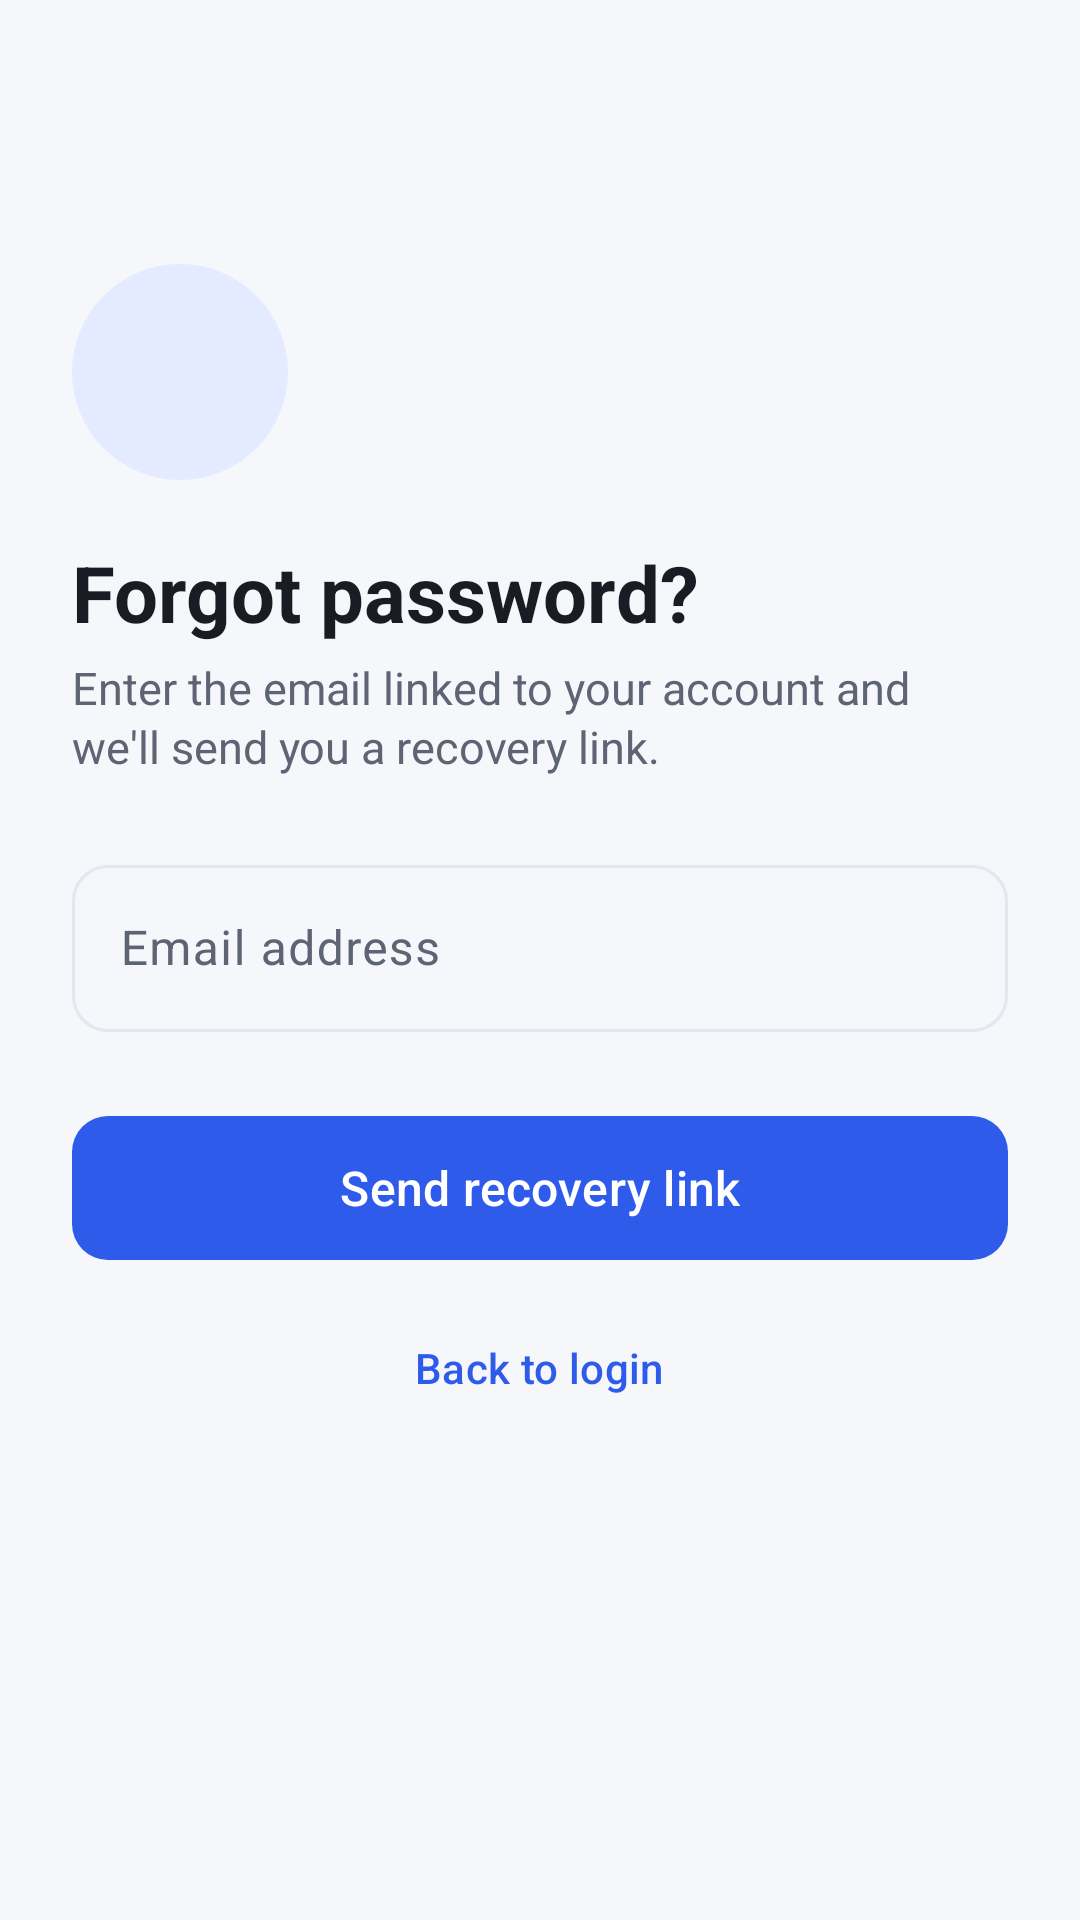

Reconstruct the res/layout file that produces this screen, plus the resources it refers to.
<!-- AndroidManifest.xml: application theme Theme.CampusMate -->
<!-- res/layout/activity_forgot_password.xml -->
<?xml version="1.0" encoding="utf-8"?>
<LinearLayout xmlns:android="http://schemas.android.com/apk/res/android"
    xmlns:app="http://schemas.android.com/apk/res-auto"
    android:layout_width="match_parent"
    android:layout_height="match_parent"
    android:background="@color/background"
    android:orientation="vertical"
    android:padding="@dimen/screen_padding">

    <include layout="@layout/view_back_button" />

    <ImageView
        android:layout_width="@dimen/logo_size"
        android:layout_height="@dimen/logo_size"
        android:layout_marginTop="16dp"
        android:background="@drawable/bg_circle"
        android:backgroundTint="@color/primary_container"
        android:importantForAccessibility="no"
        android:padding="18dp"
        android:src="@drawable/ic_key"
        app:tint="@color/primary" />

    <TextView
        style="@style/TextAppearance.CampusMate.Title"
        android:layout_width="wrap_content"
        android:layout_height="wrap_content"
        android:layout_marginTop="20dp"
        android:text="@string/forgot_title" />

    <TextView
        style="@style/TextAppearance.CampusMate.Body"
        android:layout_width="match_parent"
        android:layout_height="wrap_content"
        android:layout_marginTop="4dp"
        android:layout_marginBottom="24dp"
        android:text="@string/forgot_subtitle" />

    <com.google.android.material.textfield.TextInputLayout
        android:id="@+id/tilEmail"
        android:layout_width="match_parent"
        android:layout_height="wrap_content"
        android:hint="@string/hint_email"
        app:startIconDrawable="@drawable/ic_email">

        <com.google.android.material.textfield.TextInputEditText
            android:id="@+id/etEmail"
            android:layout_width="match_parent"
            android:layout_height="wrap_content"
            android:autofillHints="emailAddress"
            android:imeOptions="actionDone"
            android:inputType="textEmailAddress"
            android:maxLines="1" />
    </com.google.android.material.textfield.TextInputLayout>

    <com.google.android.material.button.MaterialButton
        android:id="@+id/btnSend"
        android:layout_width="match_parent"
        android:layout_height="wrap_content"
        android:layout_marginTop="24dp"
        android:text="@string/action_send_link" />

    <LinearLayout
        android:id="@+id/sendingRow"
        android:layout_width="wrap_content"
        android:layout_height="wrap_content"
        android:layout_gravity="center_horizontal"
        android:layout_marginTop="16dp"
        android:gravity="center_vertical"
        android:orientation="horizontal"
        android:visibility="gone">

        <ProgressBar
            android:layout_width="20dp"
            android:layout_height="20dp"
            android:indeterminateTint="@color/primary" />

        <TextView
            style="@style/TextAppearance.CampusMate.Caption"
            android:layout_width="wrap_content"
            android:layout_height="wrap_content"
            android:layout_marginStart="8dp"
            android:text="@string/forgot_sending" />
    </LinearLayout>

    <com.google.android.material.button.MaterialButton
        android:id="@+id/btnBackToLogin"
        style="@style/Widget.CampusMate.TextButton"
        android:layout_width="wrap_content"
        android:layout_height="wrap_content"
        android:layout_gravity="center_horizontal"
        android:layout_marginTop="8dp"
        android:text="@string/action_back_to_login" />
</LinearLayout>
<!-- res/layout/view_back_button.xml (included above) -->
<?xml version="1.0" encoding="utf-8"?>
<ImageButton xmlns:android="http://schemas.android.com/apk/res/android"
    android:id="@+id/btnBack"
    style="@style/Widget.CampusMate.BackButton" />
<!-- resources referenced by this layout -->
<resources>
  <color name="background">#F5F7FB</color>
  <color name="primary">#2F5BEA</color>
  <color name="primary_container">#E4EAFF</color>
  <dimen name="logo_size">72dp</dimen>
  <dimen name="screen_padding">24dp</dimen>
  <!-- drawable bg_circle (drawable) -->
  <?xml version="1.0" encoding="utf-8"?>
  <shape xmlns:android="http://schemas.android.com/apk/res/android"
      android:shape="oval">
      <solid android:color="#FFFFFFFF" />
  </shape>
  <string name="action_back_to_login">Back to login</string>
  <string name="action_send_link">Send recovery link</string>
  <string name="forgot_sending">Sending recovery link…</string>
  <string name="forgot_subtitle">Enter the email linked to your account and we\'ll send you a recovery link.</string>
  <string name="forgot_title">Forgot password?</string>
  <string name="hint_email">Email address</string>
  <style name="TextAppearance.CampusMate.Body">
          <item name="android:textSize">15sp</item>
          <item name="android:textColor">@color/text_secondary</item>
          <item name="android:lineSpacingExtra">2dp</item>
      </style>
  <style name="TextAppearance.CampusMate.Caption">
          <item name="android:textSize">13sp</item>
          <item name="android:textColor">@color/text_secondary</item>
      </style>
  <style name="TextAppearance.CampusMate.Title">
          <item name="android:textSize">26sp</item>
          <item name="android:textStyle">bold</item>
          <item name="android:textColor">@color/text_primary</item>
      </style>
  <style name="Widget.CampusMate.BackButton">
          <item name="android:layout_width">48dp</item>
          <item name="android:layout_height">48dp</item>
          <item name="android:background">?attr/selectableItemBackgroundBorderless</item>
          <item name="android:src">@drawable/ic_arrow_back</item>
          <item name="tint">@color/text_primary</item>
          <item name="android:contentDescription">@string/cd_back</item>
      </style>
  <style name="Widget.CampusMate.TextButton" parent="Widget.Material3.Button.TextButton">
          <item name="android:textAllCaps">false</item>
          <item name="android:textSize">14sp</item>
      </style>
  <color name="text_secondary">#5F6475</color>
  <color name="text_primary">#1A1C24</color>
  <string name="cd_back">Go back</string>
  <color name="on_primary">#FFFFFF</color>
  <color name="on_primary_container">#0B1E5C</color>
  <color name="surface">#FFFFFF</color>
  <color name="card_stroke">#E3E7F0</color>
  <color name="error">#D93025</color>
  <style name="Widget.CampusMate.TextInput" parent="Widget.Material3.TextInputLayout.OutlinedBox">
          <item name="boxCornerRadiusTopStart">@dimen/corner_radius</item>
          <item name="boxCornerRadiusTopEnd">@dimen/corner_radius</item>
          <item name="boxCornerRadiusBottomStart">@dimen/corner_radius</item>
          <item name="boxCornerRadiusBottomEnd">@dimen/corner_radius</item>
          <item name="startIconTint">@color/text_secondary</item>
      </style>
  <style name="Widget.CampusMate.Button" parent="Widget.Material3.Button">
          <item name="android:minHeight">56dp</item>
          <item name="android:textSize">16sp</item>
          <item name="android:textAllCaps">false</item>
          <item name="cornerRadius">@dimen/corner_radius</item>
      </style>
  <dimen name="corner_radius">12dp</dimen>
</resources>
